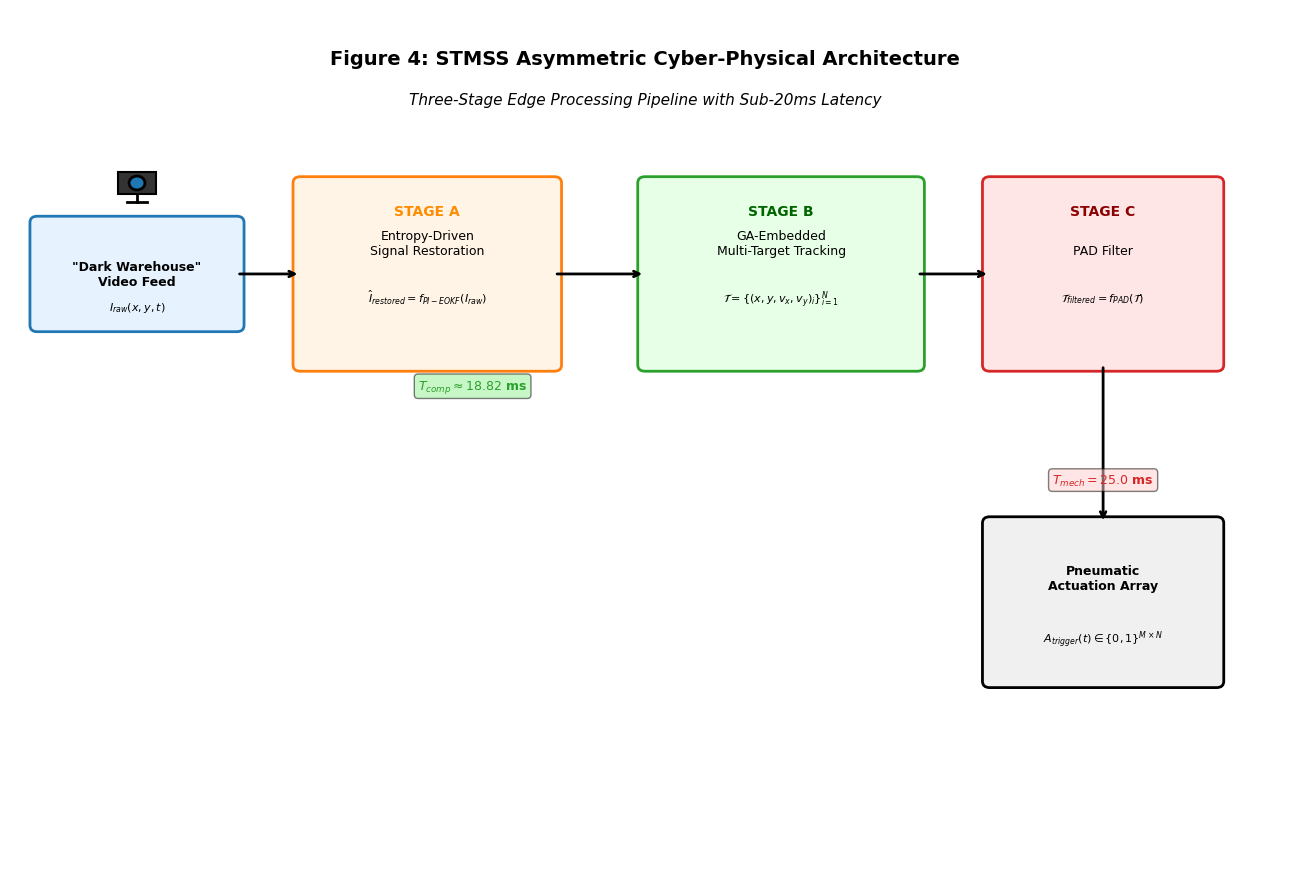

Reproduce this figure in Python.
"""
Figure 4: STMSS Asymmetric Cyber-Physical Architecture
System architecture schematic diagram
"""

import matplotlib.pyplot as plt
import matplotlib.patches as mpatches
from matplotlib.patches import FancyBboxPatch, Rectangle, Circle
import numpy as np

plt.rcParams['font.family'] = 'Times New Roman'
plt.rcParams['font.size'] = 10
plt.rcParams['axes.linewidth'] = 1.5
plt.rcParams['figure.dpi'] = 600
plt.rcParams['savefig.dpi'] = 600


def draw_camera_icon(ax, x, y, size=0.4):
    body = Rectangle((x-size*0.6, y-size*0.4), size*1.2, size*0.8,
                     facecolor='#333333', edgecolor='black', linewidth=1.5)
    ax.add_patch(body)
    lens = Circle((x, y), size*0.25, facecolor='#1f77b4', 
                  edgecolor='black', linewidth=2)
    ax.add_patch(lens)
    ax.plot([x, x], [y-size*0.4, y-size*0.7], 'k-', linewidth=2)
    ax.plot([x-size*0.3, x+size*0.3], [y-size*0.7, y-size*0.7], 'k-', linewidth=2)


def draw_database_icon(ax, x, y, size=0.35):
    for i in range(3):
        offset = i * size * 0.25
        ellipse = mpatches.Ellipse((x, y+offset), size*1.2, size*0.4,
                                   facecolor='#e6f3ff', edgecolor='navy', linewidth=1.5)
        ax.add_patch(ellipse)


def create_figure4():
    fig, ax = plt.subplots(figsize=(13, 9))
    ax.set_xlim(0, 14)
    ax.set_ylim(0, 11)
    ax.axis('off')
    
    colors = {
        'primary': '#1f77b4',
        'secondary': '#ff7f0e',
        'success': '#2ca02c',
        'danger': '#d62728',
        'light': '#f0f0f0'
    }
    
    input_box = FancyBboxPatch((0.3, 7), 2.2, 1.3, boxstyle="round,pad=0.08",
                              facecolor='#e6f3ff', edgecolor=colors['primary'], linewidth=2)
    ax.add_patch(input_box)
    ax.text(1.4, 7.65, '"Dark Warehouse"\nVideo Feed', ha='center', 
            va='center', fontsize=9, fontweight='bold')
    ax.text(1.4, 7.2, r'$I_{raw}(x,y,t)$', ha='center', fontsize=8, family='monospace')
    
    draw_camera_icon(ax, 1.4, 8.8, size=0.35)
    
    stage_a = FancyBboxPatch((3.2, 6.5), 2.8, 2.3, boxstyle="round,pad=0.08",
                            facecolor='#fff4e6', edgecolor=colors['secondary'], linewidth=2)
    ax.add_patch(stage_a)
    ax.text(4.6, 8.4, 'STAGE A', ha='center', fontsize=10, 
            fontweight='bold', color='darkorange')
    ax.text(4.6, 7.9, 'Entropy-Driven\nSignal Restoration', ha='center', fontsize=9)
    ax.text(4.6, 7.3, r'$\hat{I}_{restored} = f_{PI-EOKF}(I_{raw})$',
            ha='center', fontsize=8, family='monospace')
    
    stage_b = FancyBboxPatch((7.0, 6.5), 3.0, 2.3, boxstyle="round,pad=0.08",
                            facecolor='#e6ffe6', edgecolor=colors['success'], linewidth=2)
    ax.add_patch(stage_b)
    ax.text(8.5, 8.4, 'STAGE B', ha='center', fontsize=10,
            fontweight='bold', color='darkgreen')
    ax.text(8.5, 7.9, 'GA-Embedded\nMulti-Target Tracking', ha='center', fontsize=9)
    ax.text(8.5, 7.3, r'$\mathcal{T} = \{(x,y,v_x,v_y)_i\}_{i=1}^{N}$',
            ha='center', fontsize=8, family='monospace')
    
    stage_c = FancyBboxPatch((10.8, 6.5), 2.5, 2.3, boxstyle="round,pad=0.08",
                            facecolor='#ffe6e6', edgecolor=colors['danger'], linewidth=2)
    ax.add_patch(stage_c)
    ax.text(12.05, 8.4, 'STAGE C', ha='center', fontsize=10,
            fontweight='bold', color='darkred')
    ax.text(12.05, 7.9, 'PAD Filter', ha='center', fontsize=9)
    ax.text(12.05, 7.3, r'$\mathcal{T}_{filtered} = f_{PAD}(\mathcal{T})$',
            ha='center', fontsize=8, family='monospace')
    
    output_box = FancyBboxPatch((10.8, 2.5), 2.5, 2.0, boxstyle="round,pad=0.08",
                               facecolor='#f0f0f0', edgecolor='black', linewidth=2)
    ax.add_patch(output_box)
    ax.text(12.05, 3.8, 'Pneumatic\nActuation Array', ha='center',
            va='center', fontsize=9, fontweight='bold')
    ax.text(12.05, 3.0, r'$A_{trigger}(t) \in \{0,1\}^{M \times N}$',
            ha='center', fontsize=8, family='monospace')
    
    arrow_style = dict(arrowstyle='->', color='black', lw=2,
                       connectionstyle='arc3,rad=0')
    
    ax.annotate('', xy=(3.2, 7.65), xytext=(2.5, 7.65),
                arrowprops=arrow_style)
    ax.annotate('', xy=(7.0, 7.65), xytext=(6.0, 7.65),
                arrowprops=arrow_style)
    ax.annotate('', xy=(10.8, 7.65), xytext=(10.0, 7.65),
                arrowprops=arrow_style)
    ax.annotate('', xy=(12.05, 4.5), xytext=(12.05, 6.5),
                arrowprops=arrow_style)
    
    ax.text(5.1, 6.2, r'$T_{comp} \approx 18.82$ ms',
            ha='center', fontsize=9, color=colors['success'],
            fontweight='bold',
            bbox=dict(boxstyle='round,pad=0.3', facecolor='lightgreen', alpha=0.5))
    
    ax.text(12.05, 5.0, r'$T_{mech} = 25.0$ ms',
            ha='center', fontsize=9, color=colors['danger'],
            fontweight='bold',
            bbox=dict(boxstyle='round,pad=0.3', facecolor='#ffcccc', alpha=0.5))
    
    ax.text(7, 10.3, 'Figure 4: STMSS Asymmetric Cyber-Physical Architecture',
            ha='center', fontsize=14, fontweight='bold')
    ax.text(7, 9.8, 'Three-Stage Edge Processing Pipeline with Sub-20ms Latency',
            ha='center', fontsize=11, style='italic')
    
    plt.tight_layout()
    
    plt.savefig('Figure4_Architecture.pdf',
                bbox_inches='tight', facecolor='white')
    plt.savefig('Figure4_Architecture.png',
                bbox_inches='tight', facecolor='white')
    
    print("Figure 4 generated: Architecture Diagram")


if __name__ == "__main__":
    create_figure4()
